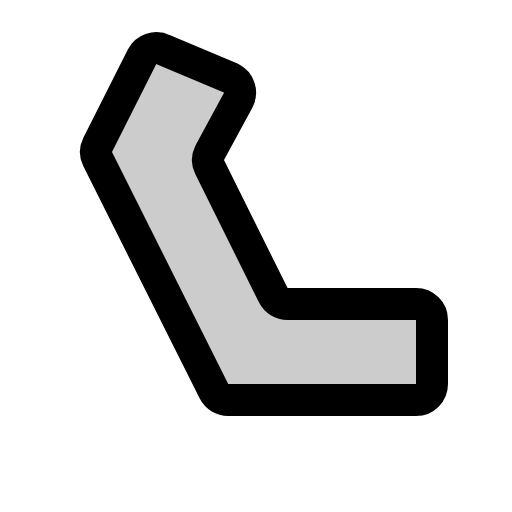
t = 0.00 s
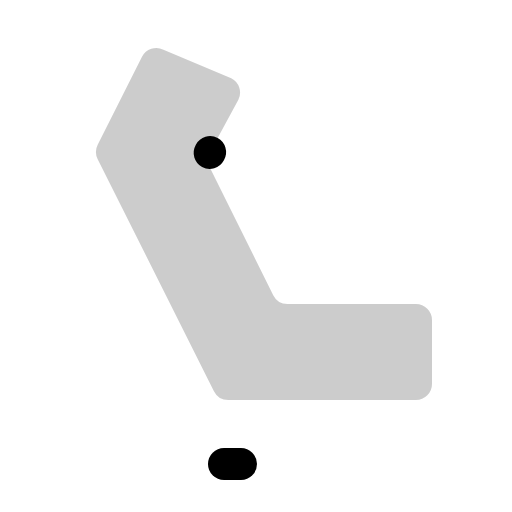
t = 0.30 s
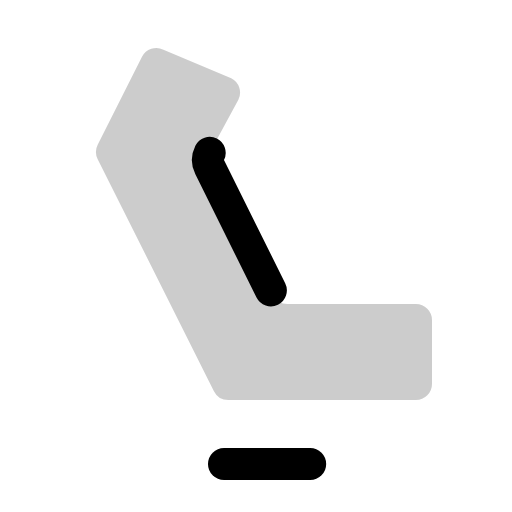
t = 0.68 s
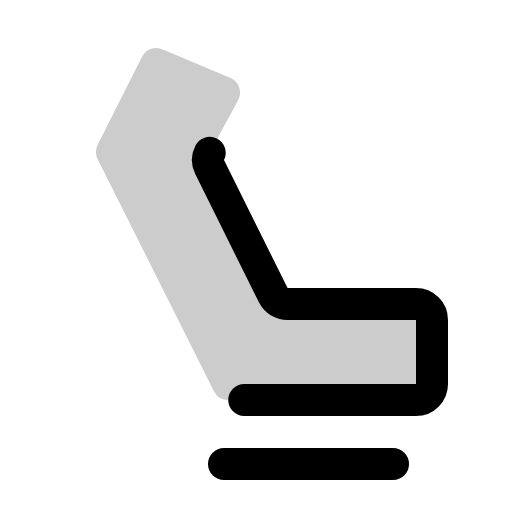
t = 1.05 s
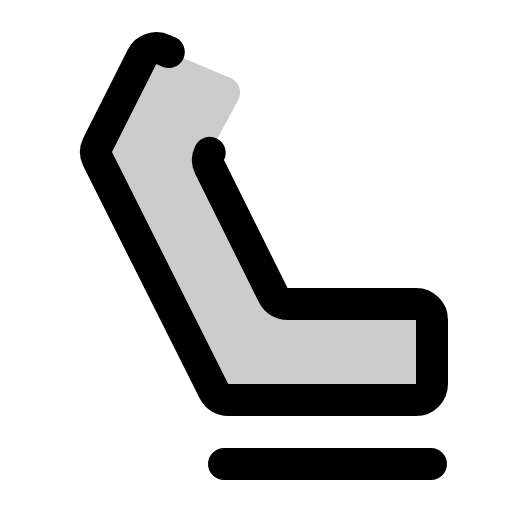
t = 1.43 s

The animated SVG that drew these frames (rendered in a browser with its animation timeline set to each time). Animation: 1 CSS @keyframes rule; one cycle of 1.80 s, repeats indefinitely.

<svg xmlns="http://www.w3.org/2000/svg" viewBox="0 0 256 256">
  <style>
    .draw-line {
      stroke-dasharray: 1;
      stroke-dashoffset: 0;
    }
    svg:hover .draw-line {
      animation: phosphor-draw-in 1.5s ease-in-out infinite;
    }
    @keyframes phosphor-draw-in {
      0%   { stroke-dashoffset: 1; }
      100% { stroke-dashoffset: 0; }
    }
  </style><rect width="256" height="256" fill="none"/><path d="M104.84,76.42a8,8,0,0,0,0,7.16l31.78,64a8,8,0,0,0,7.16,4.42H208a8,8,0,0,1,8,8v32a8,8,0,0,1-8,8H114.11a8,8,0,0,1-7.15-4.42l-58.12-116a8,8,0,0,1,0-7.16L71,28.42a8,8,0,0,1,10.73-3.57l33.89,14.31a8,8,0,0,1,3.57,10.73Z" opacity="0.2"/><line x1="112" y1="232" x2="216" y2="232" fill="none" stroke="currentColor" stroke-linecap="round" stroke-linejoin="round" stroke-width="16" class="draw-line" pathLength="1" style="animation-delay: 0s"/><path d="M104.84,76.42a8,8,0,0,0,0,7.16l31.78,64a8,8,0,0,0,7.16,4.42H208a8,8,0,0,1,8,8v32a8,8,0,0,1-8,8H114.11a8,8,0,0,1-7.15-4.42l-58.12-116a8,8,0,0,1,0-7.16L71,28.42a8,8,0,0,1,10.73-3.57l33.89,14.31a8,8,0,0,1,3.57,10.73Z" fill="none" stroke="currentColor" stroke-linecap="round" stroke-linejoin="round" stroke-width="16" class="draw-line" pathLength="1" style="animation-delay: 0.3s"/></svg>
